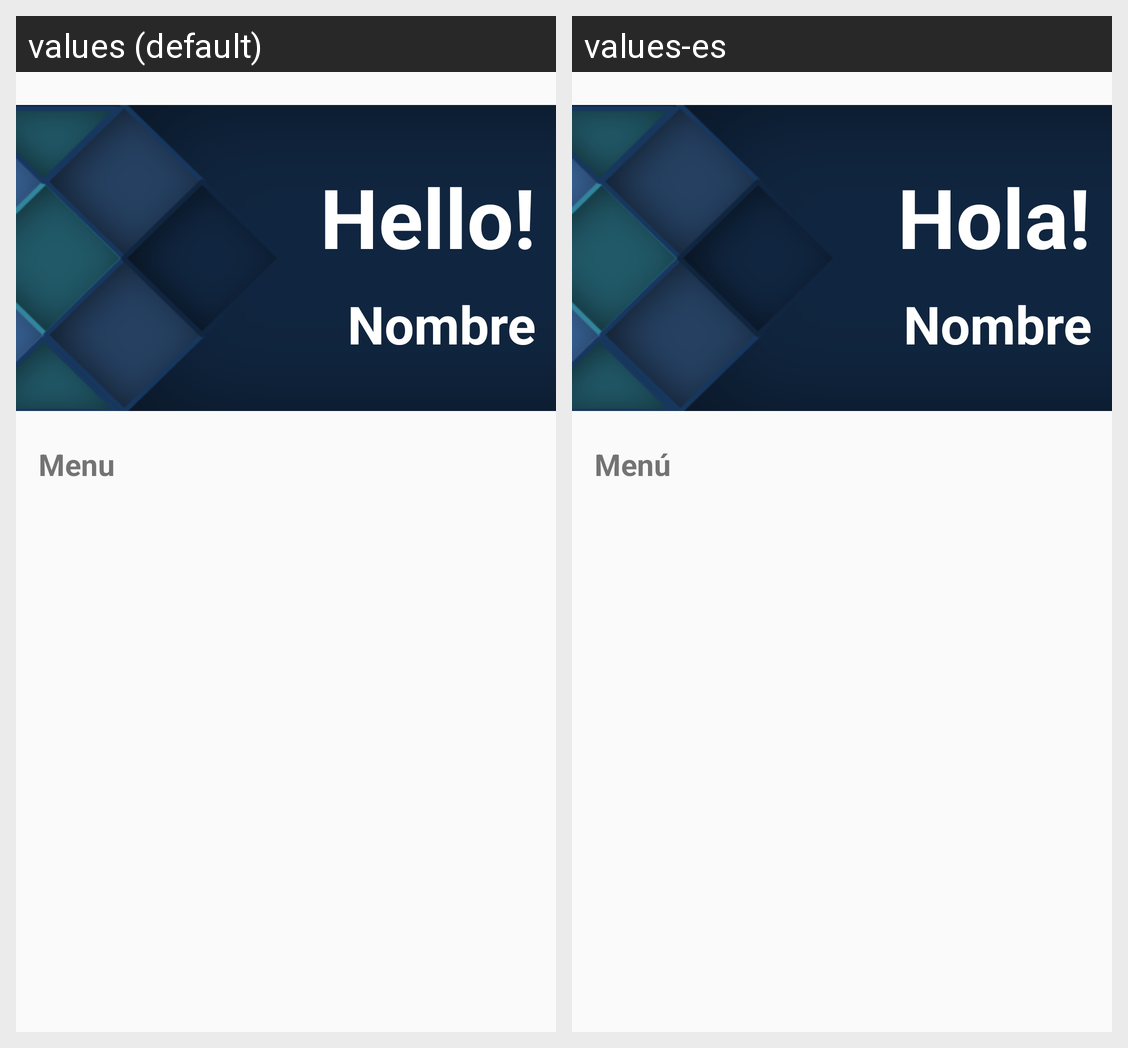

Strings drawn on this Android screen and how each of the app's shown locales translates them:
Android screen res/layout/nav_header.xml rendered under 2 locales, left to right: values (default), values-es. Device: Nexus 5 (rendered at 1080×1920; each locale shown at half size, 540×960, under a caption strip naming it); theme Theme.SeptimaAppJava.
Strings drawn on this screen, with the default value and each locale's value (text and hints the layout hard-codes, and strings that could not be matched under every locale, appear in the picture but are not listed):

hi
  values: Hello!
  values-es: Hola!

menu
  values: Menu
  values-es: Menú
